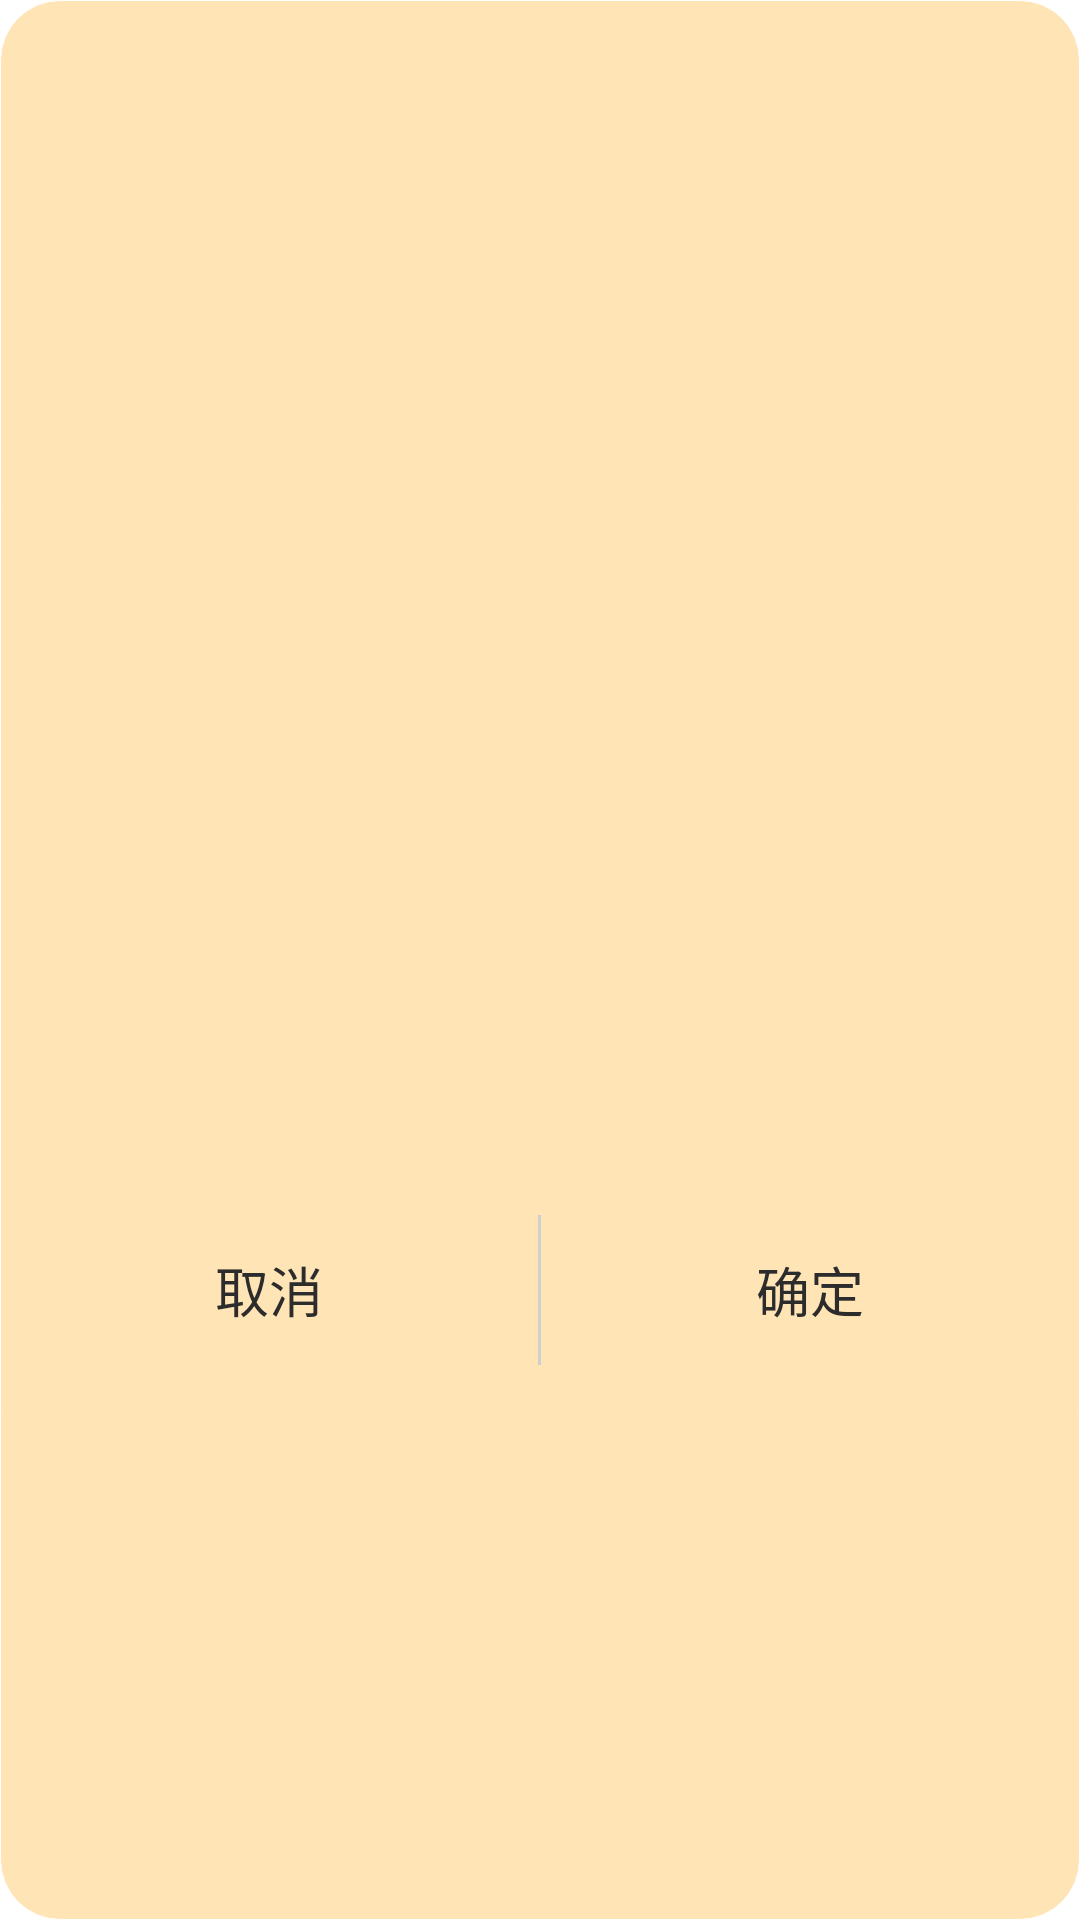

The Android layout XML behind this screen, and the referenced resources:
<!-- AndroidManifest.xml: application theme Theme.First -->
<!-- res/layout/popwin.xml -->
<?xml version="1.0" encoding="utf-8"?>
<LinearLayout
    xmlns:android="http://schemas.android.com/apk/res/android"
    android:layout_width="350dp"
    android:layout_height="455dp"
    android:orientation="vertical"
    android:paddingBottom="2dp"
    android:background="@drawable/adialog_style">

    <GridView
        android:id="@+id/gv_choose"
        android:layout_width="330dp"
        android:layout_height="405dp"
        android:layout_gravity="center_horizontal"
        android:gravity="center"
        android:numColumns="3"/>
    <LinearLayout
        android:layout_width="match_parent"
        android:layout_height="50dp"
        android:orientation="horizontal">

        <TextView
            android:id="@+id/tv_cancel"
            android:layout_width="0dp"
            android:layout_height="match_parent"
            android:layout_weight="1"
            android:text="取消"
            android:textSize="18dp"
            android:textColor="#2C2C2C"
            android:gravity="center"/>
        <TextView
            android:layout_width="1dp"
            android:layout_height="match_parent"
            android:background="#CFCFCF"/>
        <TextView
            android:id="@+id/tv_confirm"
            android:layout_width="0dp"
            android:layout_height="match_parent"
            android:layout_weight="1"
            android:text="确定"
            android:textSize="18dp"
            android:textColor="#2C2C2C"
            android:gravity="center"/>
    </LinearLayout>

</LinearLayout>
<!-- resources referenced by this layout -->
<resources>
  <!-- drawable adialog_style (drawable) -->
  <?xml version="1.0" encoding="utf-8"?>
  <shape android:shape="rectangle"
      xmlns:android="http://schemas.android.com/apk/res/android">
      <stroke android:width="1px" android:color="#FFFFFF" />
      <corners
          android:topLeftRadius="20dip"
          android:topRightRadius="20dip"
          android:bottomRightRadius="20dip"
          android:bottomLeftRadius="20dip"/>
      <solid android:color="#ffe4b5" />
  </shape>
  <style name="Theme.First" parent="android:Theme.Wallpaper">
          
          <item name="colorPrimary">@color/purple_500</item>
          <item name="colorPrimaryVariant">@color/purple_700</item>
          <item name="colorOnPrimary">@color/white</item>
          
          <item name="colorSecondary">@color/teal_200</item>
          <item name="colorSecondaryVariant">@color/teal_700</item>
          <item name="colorOnSecondary">@color/black</item>
          
          <item name="android:statusBarColor" tools:targetApi="l">?attr/colorPrimaryVariant</item>
          
          <item name="windowActionBar">false</item>
          <item name="windowNoTitle">true</item>
      </style>
  <!-- not gathered from this repository: default colours our renderer supplied (Android Studio template values) -->
  <color name="purple_500">#FF6200EE</color>
  <color name="purple_700">#FF3700B3</color>
  <color name="teal_200">#FF03DAC5</color>
  <color name="teal_700">#FF018786</color>
  <color name="black">#FF000000</color>
  <color name="white">#FFFFFFFF</color>
</resources>
